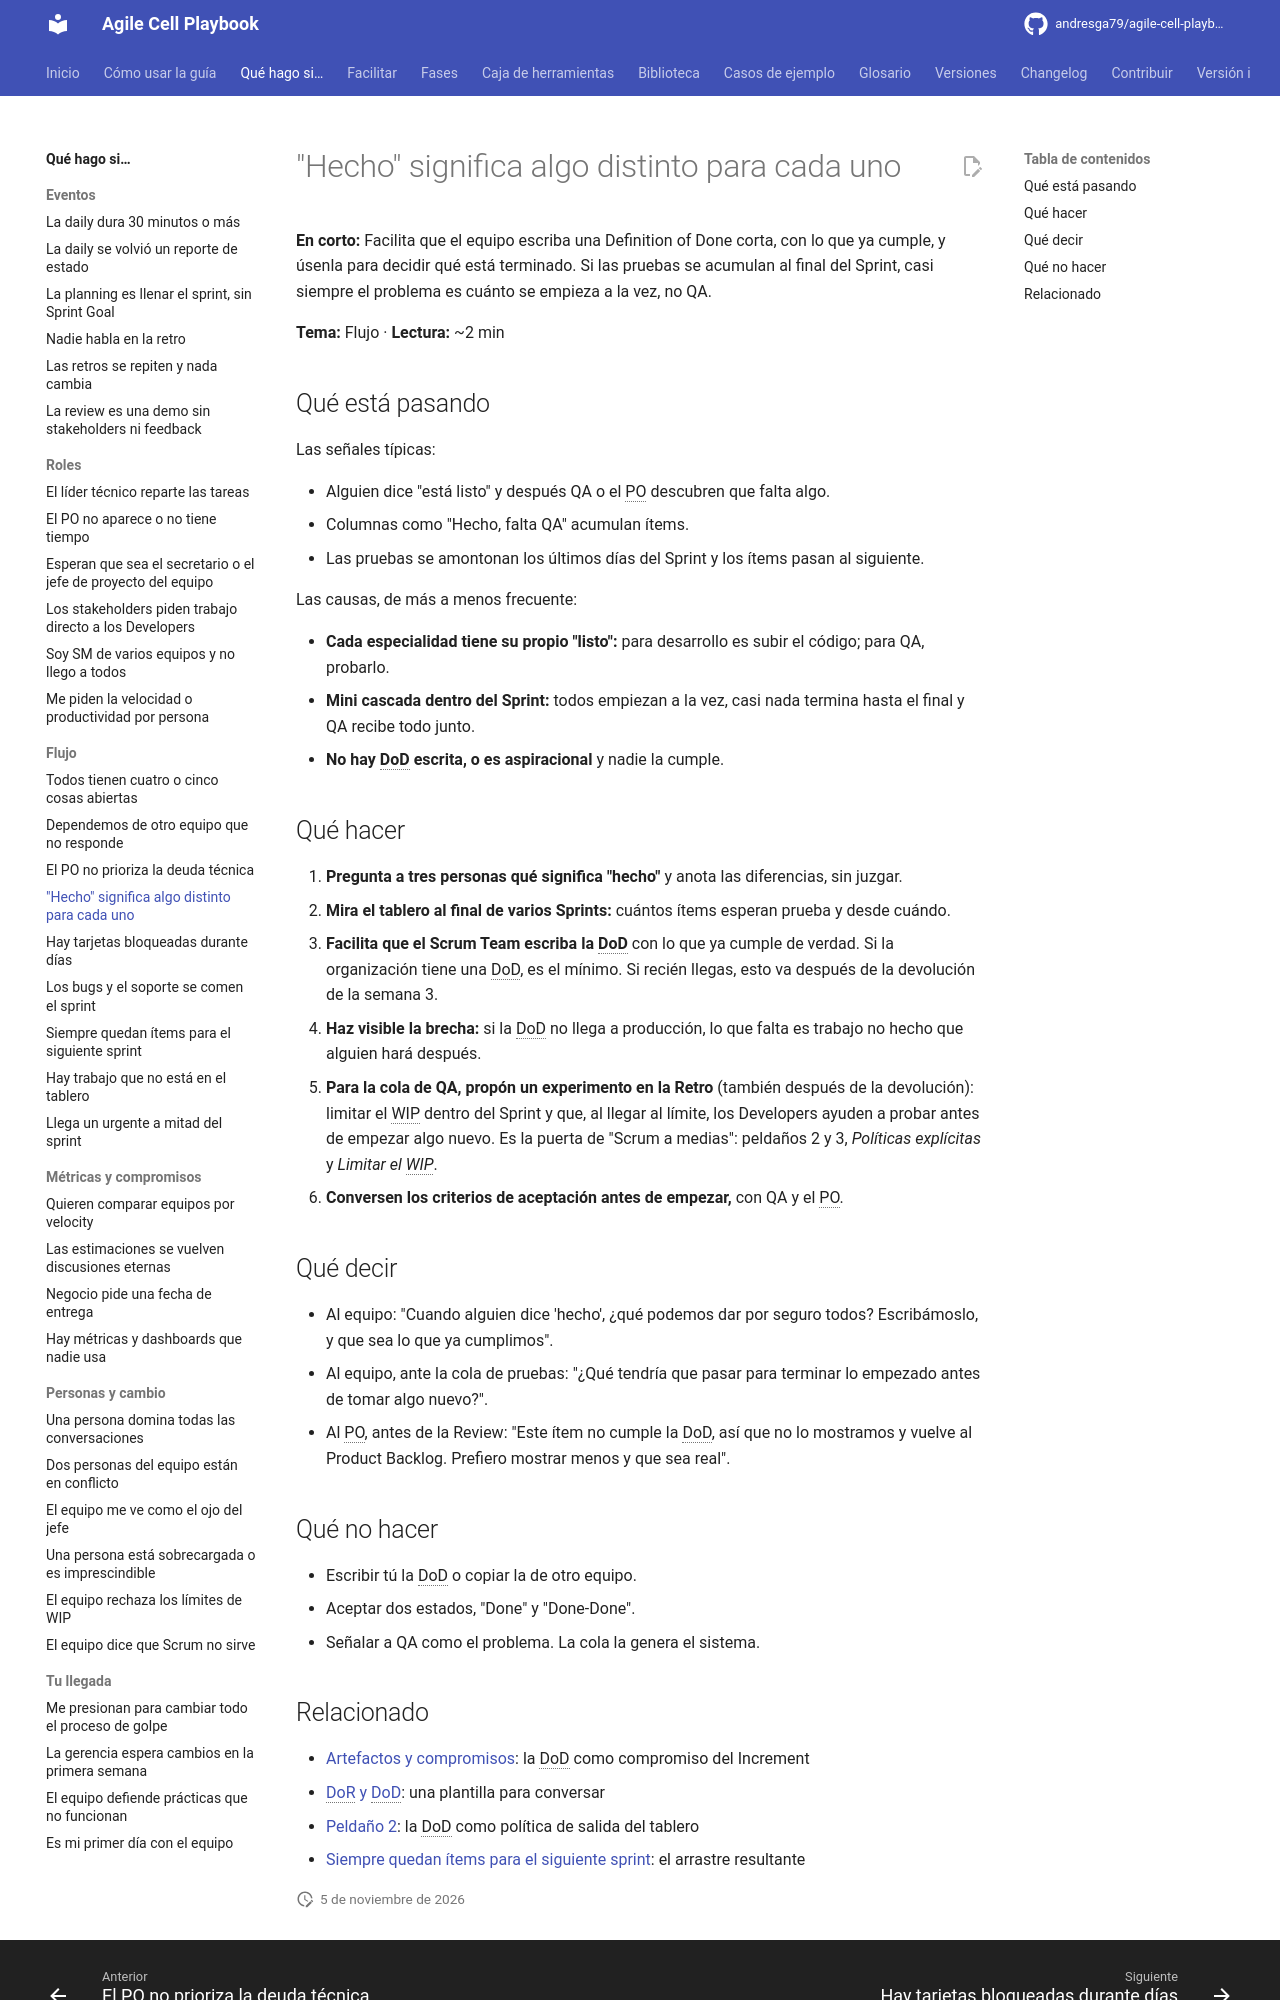

repository: andresga79/agile-cell-playbook · page: situaciones/hecho-no-es-hecho/index.html · generator: mkdocs

# "Hecho" significa algo distinto para cada uno

**En corto:** Facilita que el equipo escriba una Definition of Done corta, con lo que ya cumple, y úsenla para decidir qué está terminado. Si las pruebas se acumulan al final del Sprint, casi siempre el problema es cuánto se empieza a la vez, no QA.

**Tema:** Flujo · **Lectura:** ~2 min

## Qué está pasando

Las señales típicas:

- Alguien dice "está listo" y después QA o el PO descubren que falta algo.
- Columnas como "Hecho, falta QA" acumulan ítems.
- Las pruebas se amontonan los últimos días del Sprint y los ítems pasan al siguiente.

Las causas, de más a menos frecuente:

- **Cada especialidad tiene su propio "listo":** para desarrollo es subir el código; para QA, probarlo.
- **Mini cascada dentro del Sprint:** todos empiezan a la vez, casi nada termina hasta el final y QA recibe todo junto.
- **No hay DoD escrita, o es aspiracional** y nadie la cumple.

## Qué hacer

1. **Pregunta a tres personas qué significa "hecho"** y anota las diferencias, sin juzgar.
2. **Mira el tablero al final de varios Sprints:** cuántos ítems esperan prueba y desde cuándo.
3. **Facilita que el Scrum Team escriba la DoD** con lo que ya cumple de verdad. Si la organización tiene una DoD, es el mínimo. Si recién llegas, esto va después de la devolución de la semana 3.
4. **Haz visible la brecha:** si la DoD no llega a producción, lo que falta es trabajo no hecho que alguien hará después.
5. **Para la cola de QA, propón un experimento en la Retro** (también después de la devolución): limitar el WIP dentro del Sprint y que, al llegar al límite, los Developers ayuden a probar antes de empezar algo nuevo. Es la puerta de "Scrum a medias": peldaños 2 y 3, *Políticas explícitas* y *Limitar el WIP*.
6. **Conversen los criterios de aceptación antes de empezar,** con QA y el PO.

## Qué decir

- Al equipo: "Cuando alguien dice 'hecho', ¿qué podemos dar por seguro todos? Escribámoslo, y que sea lo que ya cumplimos".
- Al equipo, ante la cola de pruebas: "¿Qué tendría que pasar para terminar lo empezado antes de tomar algo nuevo?".
- Al PO, antes de la Review: "Este ítem no cumple la DoD, así que no lo mostramos y vuelve al Product Backlog. Prefiero mostrar menos y que sea real".

## Qué no hacer

- Escribir tú la DoD o copiar la de otro equipo.
- Aceptar dos estados, "Done" y "Done-Done".
- Señalar a QA como el problema. La cola la genera el sistema.
